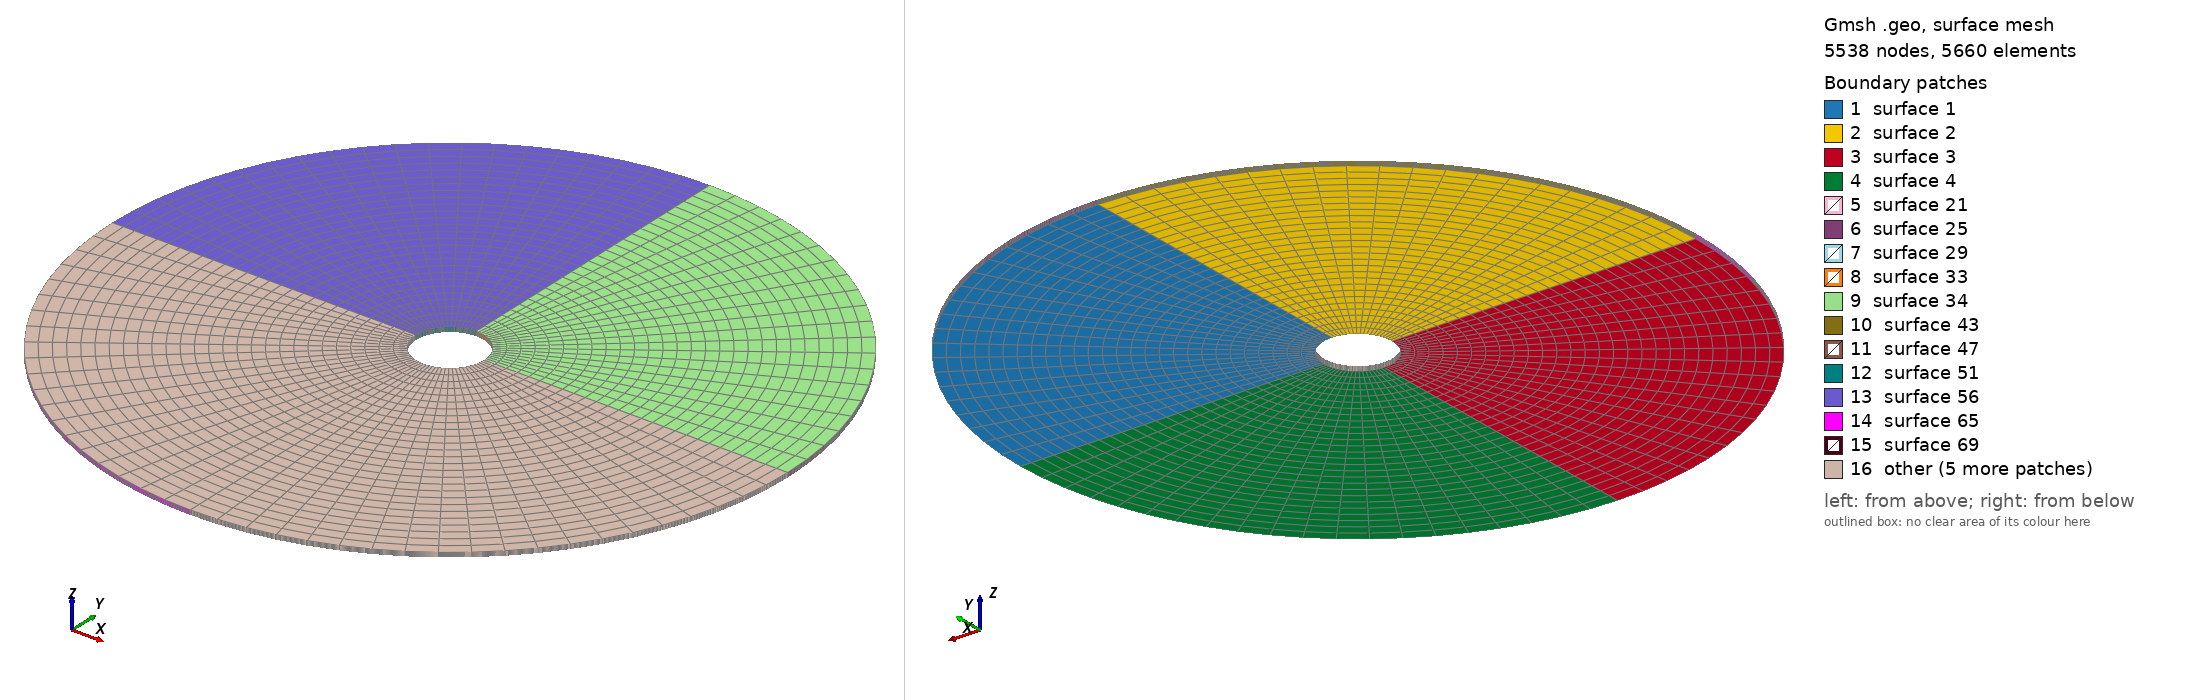

Gmsh geometry script, surface-meshed: 5538 nodes, 5660 surface elements. Boundary patches (legend numbers): 1 surface 1, 2 surface 2, 3 surface 3, 4 surface 4, 5 surface 21, 6 surface 25, 7 surface 29, 8 surface 33, 9 surface 34, 10 surface 43, 11 surface 47, 12 surface 51, 13 surface 56, 14 surface 65, 15 surface 69, 16 other. Left view from above one corner, right view from below the opposite corner. The script declares no physical surfaces, so the legend lists its geometric surfaces. The drawing asked Gmsh for element sizes between 1% and 20% of the model's largest extent; the script's own settings can give other sizes.

=== disk.geo (drawn) ===
ri=15.;
ro=150.;
Point(1)={0.0,0.0,0.0};
Point(2)={ri,0.0,0.0};
Point(3)={0.0,ri,0.0};
Point(4)={-ri,0.0,0.0};
Point(5)={0.0,-ri,0.0};
Point(6)={ro,0.0,0.0};
Point(7)={0.0,ro,0.0};
Point(8)={-ro,0.0,0.0};
Point(9)={0.0,-ro,0.0};//+
Circle(1) = {2, 1, 3};
//+
Circle(2) = {3, 1, 4};
//+
Circle(3) = {4, 1, 5};
//+
Circle(4) = {5, 1, 2};
//+
Circle(5) = {6, 1, 7};
//+
Circle(6) = {7, 1, 8};
//+
Circle(7) = {8, 1, 9};
//+
Circle(8) = {9, 1, 6};
//+
Line(9) = {2, 6};
//+
Line(10) = {3, 7};
//+
Line(11) = {4, 8};
//+
Line(12) = {5, 9};
//+
Transfinite Curve {9, 10, 11, 12} = 28 Using Progression 1;
//+
Transfinite Curve {5, 6, 7, 8} = 21 Using Progression 1;
//+
Transfinite Curve {1, 2, 3, 4} = 21 Using Progression 1;
//+
Curve Loop(1) = {9, 5, -10, -1};
//+
Plane Surface(1) = {1};
//+
Curve Loop(2) = {6, -11, -2, 10};
//+
Plane Surface(2) = {2};
//+
Curve Loop(3) = {7, -12, -3, 11};
//+
Plane Surface(3) = {3};
//+
Curve Loop(4) = {12, 8, -9, -4};
//+
Plane Surface(4) = {4};
//+
Transfinite Surface {1} = {6, 7, 3, 2};
//+
Transfinite Surface {2} = {7, 8, 4, 3};
//+
Transfinite Surface {3} = {8, 9, 5, 4};
//+
Transfinite Surface {4} = {5, 9, 6, 2};
//+
Recombine Surface {1, 2, 3, 4};
//+
Extrude {0, 0, 2} {
  Surface{1}; Surface{2}; Surface{3}; Surface{4}; Layers {5}; Recombine;
}
//+
Physical Volume("DISK", 101) = {1, 2, 3, 4};
